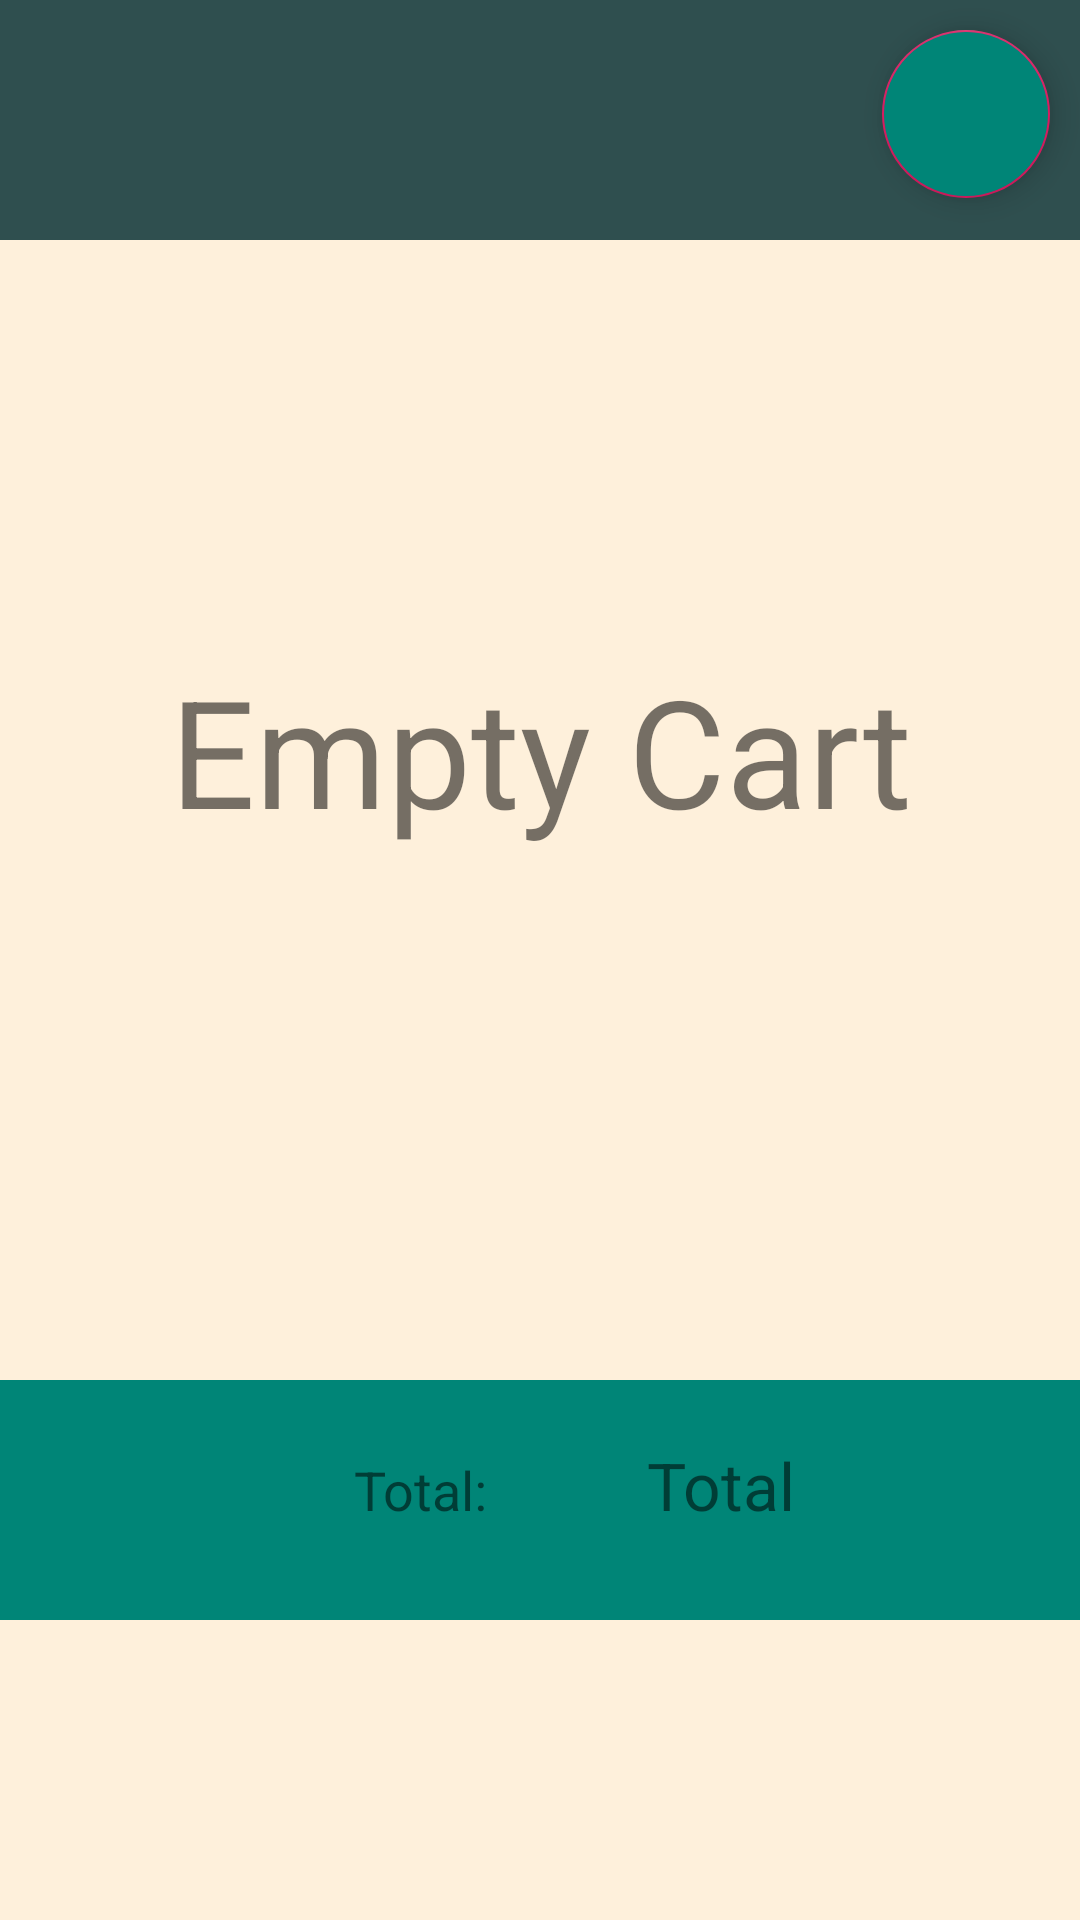

Write the Android layout XML for this screen, with the resource values it uses.
<!-- AndroidManifest.xml: application theme AppTheme -->
<!-- res/layout/activity_cart.xml -->
<?xml version="1.0" encoding="utf-8"?>
<RelativeLayout xmlns:android="http://schemas.android.com/apk/res/android"
    xmlns:app="http://schemas.android.com/apk/res-auto"
    xmlns:tools="http://schemas.android.com/tools"
    android:layout_width="match_parent"
    android:layout_height="wrap_content"
    tools:context=".cart"
    android:id="@+id/activity_cart1"
    android:background="#FEF0DB">

    <LinearLayout
        android:layout_width="match_parent"
        android:layout_height="80dp"
        android:orientation="horizontal"
        android:background="#2F4F4F">

        <TextView
            android:layout_width="wrap_content"
            android:layout_height="wrap_content"
            android:text="Cart Items:"
            android:textSize="35sp"
            android:textAlignment="center"
            android:gravity="center"
            android:layout_gravity="center"
            android:layout_marginLeft="450dp"
            android:textColor="#ffffff"
            android:textStyle="bold"/>
    </LinearLayout>

    <LinearLayout
        android:layout_width="match_parent"
        android:layout_height="370dp"
        android:orientation="horizontal"
        android:layout_marginTop="85dp">

         <GridView
             android:layout_width="match_parent"
             android:layout_height="500dp"
             android:id="@+id/grid_cart"
             android:layout_alignParentTop="true"
             android:layout_centerHorizontal="true"
             android:columnWidth="120dp"
             android:gravity="center"
             android:numColumns="2"
             android:clickable="false"
             android:focusable="false"
             android:focusableInTouchMode="false">
         </GridView>
    </LinearLayout>
<LinearLayout
    android:layout_width="430dp"
    android:layout_height="80dp"
    android:orientation="horizontal"
    android:layout_marginTop="460dp"
    android:background="@color/colorPrimary">

    <TextView
        android:layout_width="100dp"
        android:layout_height="50dp"
        android:text="Total:"
        android:textSize="18sp"
        android:textAlignment="center"
        android:gravity="center"
        android:layout_marginLeft="90dp"
        android:layout_marginTop="10dp"/>

    <TextView
        android:id="@+id/temptot"
        android:layout_width="100dp"
        android:layout_height="50dp"
        android:text="Total"
        android:textSize="22sp"
        android:gravity="center"
        android:textAlignment="center"
        android:layout_marginTop="10dp"/>

</LinearLayout>

    <LinearLayout
        android:id="@+id/lll11"
        android:layout_width="754dp"
        android:layout_height="100dp"
        android:layout_marginLeft="400dp"
        android:layout_marginTop="460dp"
        android:orientation="horizontal">

        <Button
            android:id="@+id/btn_placeorder"
            android:layout_width="match_parent"
            android:layout_height="match_parent"
            android:background="@drawable/placeorder1"
            android:text="Place Order"
            android:textColor="#ffffff"
            android:textSize="20sp" />

    </LinearLayout>

    <TextView
        android:layout_width="1200dp"
        android:layout_height="500dp"
        android:text="Empty Cart"
        android:gravity="center"
        android:textAlignment="center"
        android:textSize="50sp"
        android:id="@+id/empcart"/>

    <com.google.android.material.floatingactionbutton.FloatingActionButton
        android:id="@+id/orderbut"
        android:layout_width="wrap_content"
        android:layout_height="wrap_content"
        android:backgroundTint="@color/colorPrimary"
        android:src="@drawable/ic_shopping_cart_24dp"
        android:layout_alignParentRight="true"
        android:layout_alignParentTop="true"
        android:layout_marginTop="10dp"
        android:layout_marginRight="10dp"/>

</RelativeLayout>
<!-- resources referenced by this layout -->
<resources>
  <color name="colorPrimary">#008577</color>
  <!-- drawable placeorder1 (drawable) -->
  <?xml version="1.0" encoding="utf-8"?>
  <shape xmlns:android="http://schemas.android.com/apk/res/android"
      android:shape="rectangle">
      <solid
          android:color="#2F4F4F"/>
  
      <corners android:topLeftRadius="40dp" />
  </shape>
  <style name="AppTheme" parent="Theme.AppCompat.Light.NoActionBar">
          
          <item name="colorPrimary">@color/colorPrimary</item>
          <item name="colorPrimaryDark">#A0522D</item>
          <item name="colorAccent">@color/colorAccent</item>
  
      </style>
  <color name="colorAccent">#D81B60</color>
</resources>
